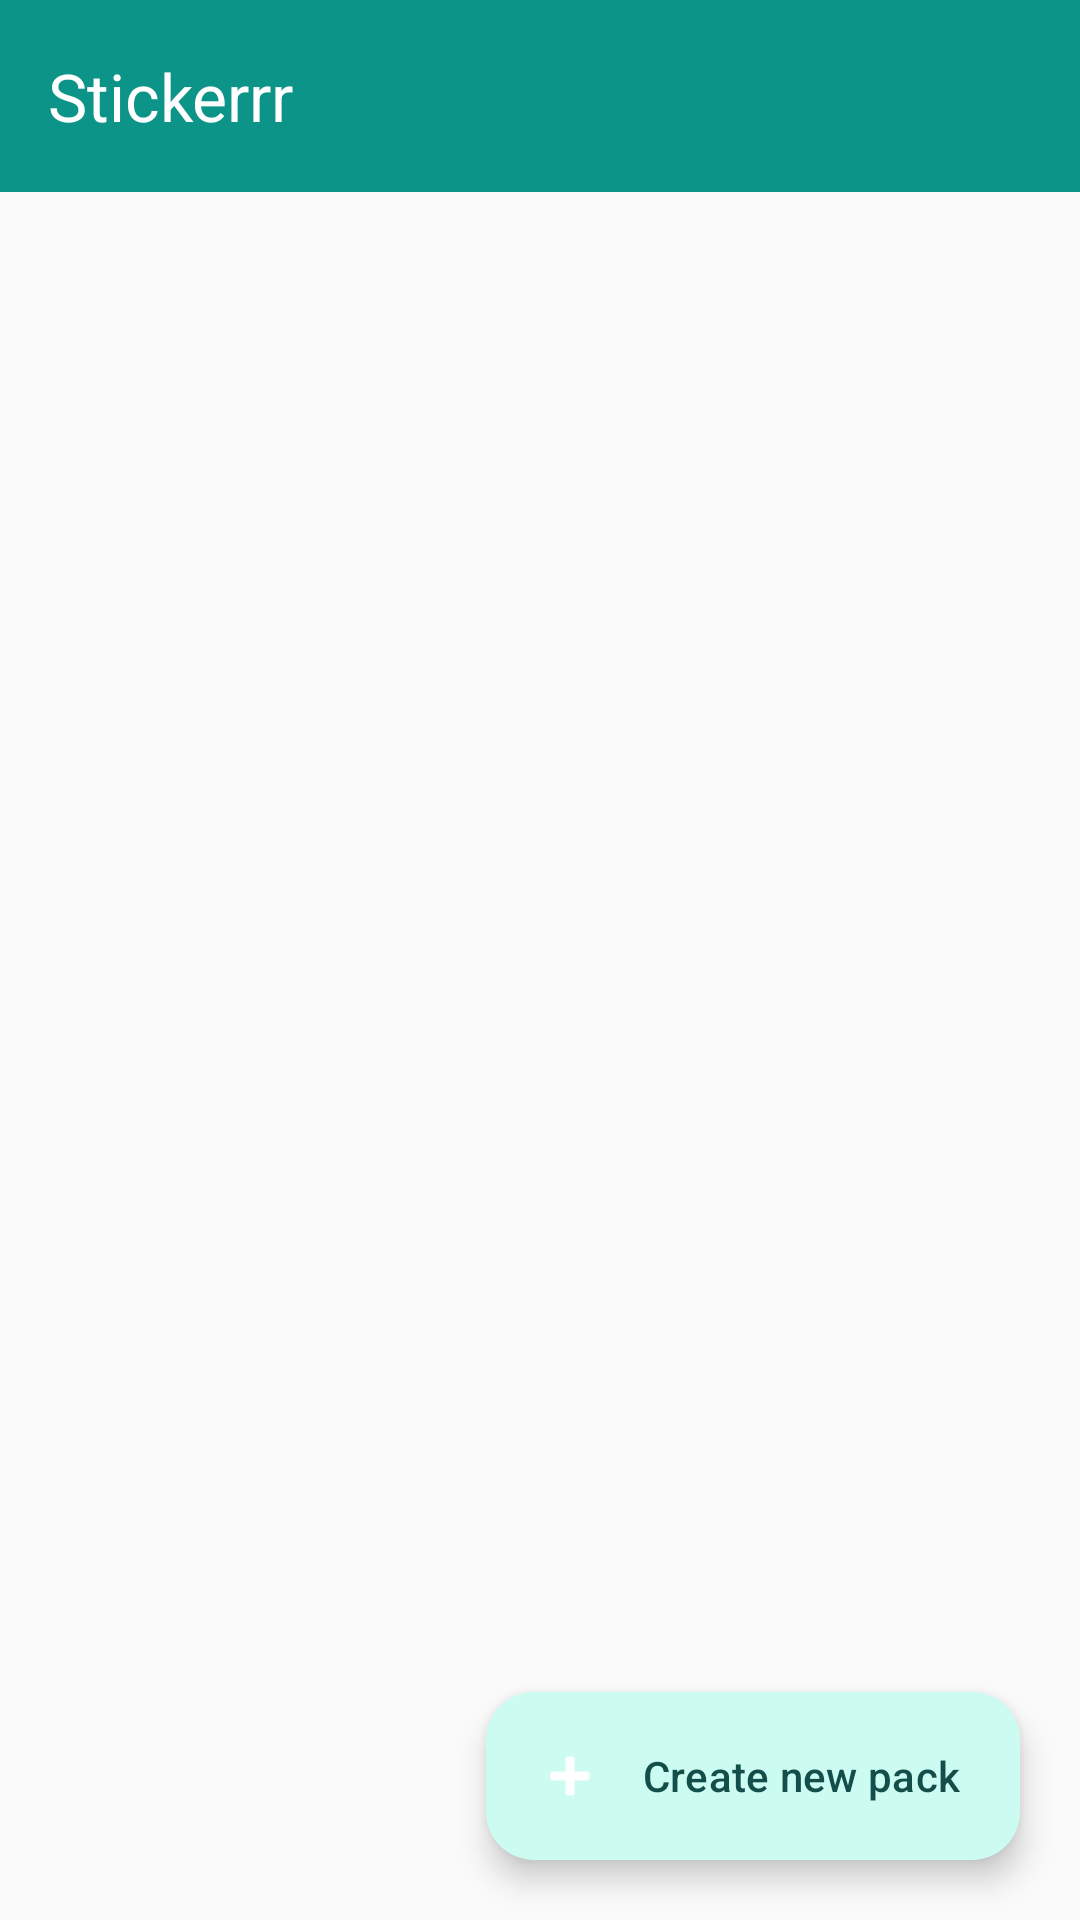

Layout XML and referenced resources for this Android screen:
<!-- AndroidManifest.xml: application theme Theme.Stickerrr -->
<!-- res/layout/activity_main.xml -->
<?xml version="1.0" encoding="utf-8"?>
<androidx.coordinatorlayout.widget.CoordinatorLayout
    xmlns:android="http://schemas.android.com/apk/res/android"
    xmlns:app="http://schemas.android.com/apk/res-auto"
    android:layout_width="match_parent"
    android:layout_height="match_parent"
    android:background="?android:attr/colorBackground">

    <com.google.android.material.appbar.AppBarLayout
        android:layout_width="match_parent"
        android:layout_height="wrap_content"
        android:background="?attr/colorPrimary"
        app:elevation="0dp">

        <com.google.android.material.appbar.MaterialToolbar
            android:id="@+id/toolbar"
            android:layout_width="match_parent"
            android:layout_height="?attr/actionBarSize"
            android:background="?attr/colorPrimary"
            app:title="@string/app_name"
            app:titleTextColor="@color/white" />
    </com.google.android.material.appbar.AppBarLayout>

    <FrameLayout
        android:layout_width="match_parent"
        android:layout_height="match_parent"
        app:layout_behavior="@string/appbar_scrolling_view_behavior">

        <androidx.recyclerview.widget.RecyclerView
            android:id="@+id/recyclerPacks"
            android:layout_width="match_parent"
            android:layout_height="match_parent"
            android:clipToPadding="false"
            android:padding="@dimen/spacing_md"
            android:scrollbars="vertical" />

        <LinearLayout
            android:id="@+id/emptyText"
            android:layout_width="match_parent"
            android:layout_height="match_parent"
            android:gravity="center"
            android:orientation="vertical"
            android:visibility="gone"
            android:padding="@dimen/spacing_xl">

        <ImageView
            android:layout_width="80dp"
            android:layout_height="80dp"
            android:alpha="0.5"
            android:contentDescription="@null"
            android:src="@android:drawable/ic_menu_gallery"
            app:tint="?attr/colorPrimary" />
        <TextView
            android:layout_width="wrap_content"
            android:layout_height="wrap_content"
            android:layout_marginTop="@dimen/spacing_md"
            android:text="@string/no_packs_yet"
            android:textAlignment="center"
            android:textSize="16sp"
            android:textColor="?android:attr/textColorSecondary" />
        <TextView
            android:layout_width="wrap_content"
            android:layout_height="wrap_content"
            android:layout_marginTop="@dimen/spacing_xs"
            android:text="Tap + to create your first pack"
            android:textAlignment="center"
            android:textSize="14sp"
            android:textColor="?android:attr/textColorSecondary" />
        </LinearLayout>
    </FrameLayout>

    <com.google.android.material.floatingactionbutton.ExtendedFloatingActionButton
        android:id="@+id/fabCreate"
        android:layout_width="wrap_content"
        android:layout_height="wrap_content"
        android:layout_gravity="bottom|end"
        android:layout_margin="@dimen/fab_margin"
        android:contentDescription="@string/create_new_pack"
        android:text="@string/create_new_pack"
        app:icon="@android:drawable/ic_input_add"
        app:iconTint="@color/white" />
</androidx.coordinatorlayout.widget.CoordinatorLayout>
<!-- resources referenced by this layout -->
<resources>
  <color name="white">#FFFFFFFF</color>
  <dimen name="fab_margin">20dp</dimen>
  <dimen name="spacing_md">16dp</dimen>
  <dimen name="spacing_xl">32dp</dimen>
  <dimen name="spacing_xs">4dp</dimen>
  <string name="app_name">Stickerrr</string>
  <string name="create_new_pack">Create new pack</string>
  <string name="no_packs_yet">No sticker packs yet. Create one!</string>
  <style name="Theme.Stickerrr" parent="Base.Theme.Stickerrr" />
  <style name="Base.Theme.Stickerrr" parent="Theme.Material3.Light.NoActionBar">
          <item name="colorPrimary">@color/primary</item>
          <item name="colorOnPrimary">@color/on_primary</item>
          <item name="colorPrimaryContainer">@color/primary_container</item>
          <item name="colorOnPrimaryContainer">@color/on_primary_container</item>
          <item name="colorSecondary">@color/secondary</item>
          <item name="colorOnSecondary">@color/on_secondary</item>
          <item name="colorSecondaryContainer">@color/secondary_container</item>
          <item name="colorOnSecondaryContainer">@color/on_secondary_container</item>
          <item name="android:colorBackground">@color/surface</item>
          <item name="colorSurface">@color/surface_container</item>
          <item name="colorOutline">@color/outline</item>
          <item name="android:statusBarColor">@color/primary</item>
          <item name="android:navigationBarColor">@color/surface</item>
          <item name="shapeAppearanceSmallComponent">@style/ShapeAppearance.Stickerrr.Small</item>
          <item name="shapeAppearanceMediumComponent">@style/ShapeAppearance.Stickerrr.Medium</item>
          <item name="shapeAppearanceLargeComponent">@style/ShapeAppearance.Stickerrr.Large</item>
      </style>
  <color name="primary">#0D9488</color>
  <color name="on_primary">#FFFFFF</color>
  <color name="primary_container">#CCFBF1</color>
  <color name="on_primary_container">#134E4A</color>
  <color name="secondary">#0891B2</color>
  <color name="on_secondary">#FFFFFF</color>
  <color name="secondary_container">#CFFAFE</color>
  <color name="on_secondary_container">#164E63</color>
  <color name="surface">#FAFAFA</color>
  <color name="surface_container">#FFFFFF</color>
  <color name="outline">#94A3B8</color>
  <style name="ShapeAppearance.Stickerrr.Small" parent="ShapeAppearance.Material3.SmallComponent">
          <item name="cornerFamily">rounded</item>
          <item name="cornerSize">8dp</item>
      </style>
  <style name="ShapeAppearance.Stickerrr.Medium" parent="ShapeAppearance.Material3.MediumComponent">
          <item name="cornerFamily">rounded</item>
          <item name="cornerSize">12dp</item>
      </style>
  <style name="ShapeAppearance.Stickerrr.Large" parent="ShapeAppearance.Material3.LargeComponent">
          <item name="cornerFamily">rounded</item>
          <item name="cornerSize">16dp</item>
      </style>
</resources>
